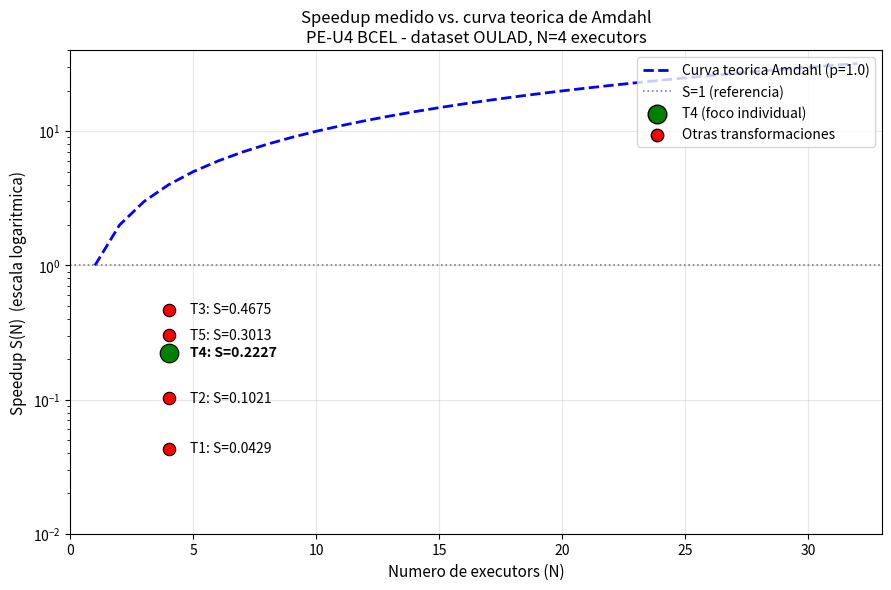

Generate this figure with matplotlib:
import matplotlib.pyplot as plt
import numpy as np

transformaciones = ['T1', 'T2', 'T3', 'T4', 'T5']
speedup_real = [0.0429, 0.1021, 0.4675, 0.2227, 0.3013]

N = np.arange(1, 33)
p = 1.0
S_amdahl = 1 / ((1 - p) + p / N)

fig, ax = plt.subplots(figsize=(9, 6), dpi=300)
ax.plot(N, S_amdahl, 'b--', linewidth=2, label='Curva teorica Amdahl (p=1.0)')

# Todos los puntos en X=4, labels a la derecha con posición fija
for t, s in zip(transformaciones, speedup_real):
    color = 'green' if t == 'T4' else 'red'
    size = 180 if t == 'T4' else 80
    ax.scatter([4], [s], s=size, c=color, zorder=5,
               edgecolors='black', linewidth=0.8)
    # Label a la derecha
    ax.annotate(f'{t}: S={s:.4f}', (4, s),
                xytext=(15, 0), textcoords='offset points',
                fontsize=10, va='center', ha='left',
                fontweight='bold' if t == 'T4' else 'normal')

ax.axhline(y=1, color='gray', linestyle=':', linewidth=1.2, label='S=1 (referencia)')
ax.scatter([], [], s=180, c='green', edgecolors='black', label='T4 (foco individual)')
ax.scatter([], [], s=80, c='red', edgecolors='black', label='Otras transformaciones')

ax.set_xlabel('Numero de executors (N)', fontsize=11)
ax.set_ylabel('Speedup S(N)  (escala logaritmica)', fontsize=11)
ax.set_title('Speedup medido vs. curva teorica de Amdahl\nPE-U4 BCEL - dataset OULAD, N=4 executors', fontsize=12)
ax.legend(loc='upper right', fontsize=10)
ax.grid(True, alpha=0.3)
ax.set_xlim(0, 33)
ax.set_yscale('log')
ax.set_ylim(0.01, 40)

plt.tight_layout()
plt.savefig('fig_speedup.png', dpi=300, bbox_inches='tight')
print("OK: fig_speedup.png regenerado")
